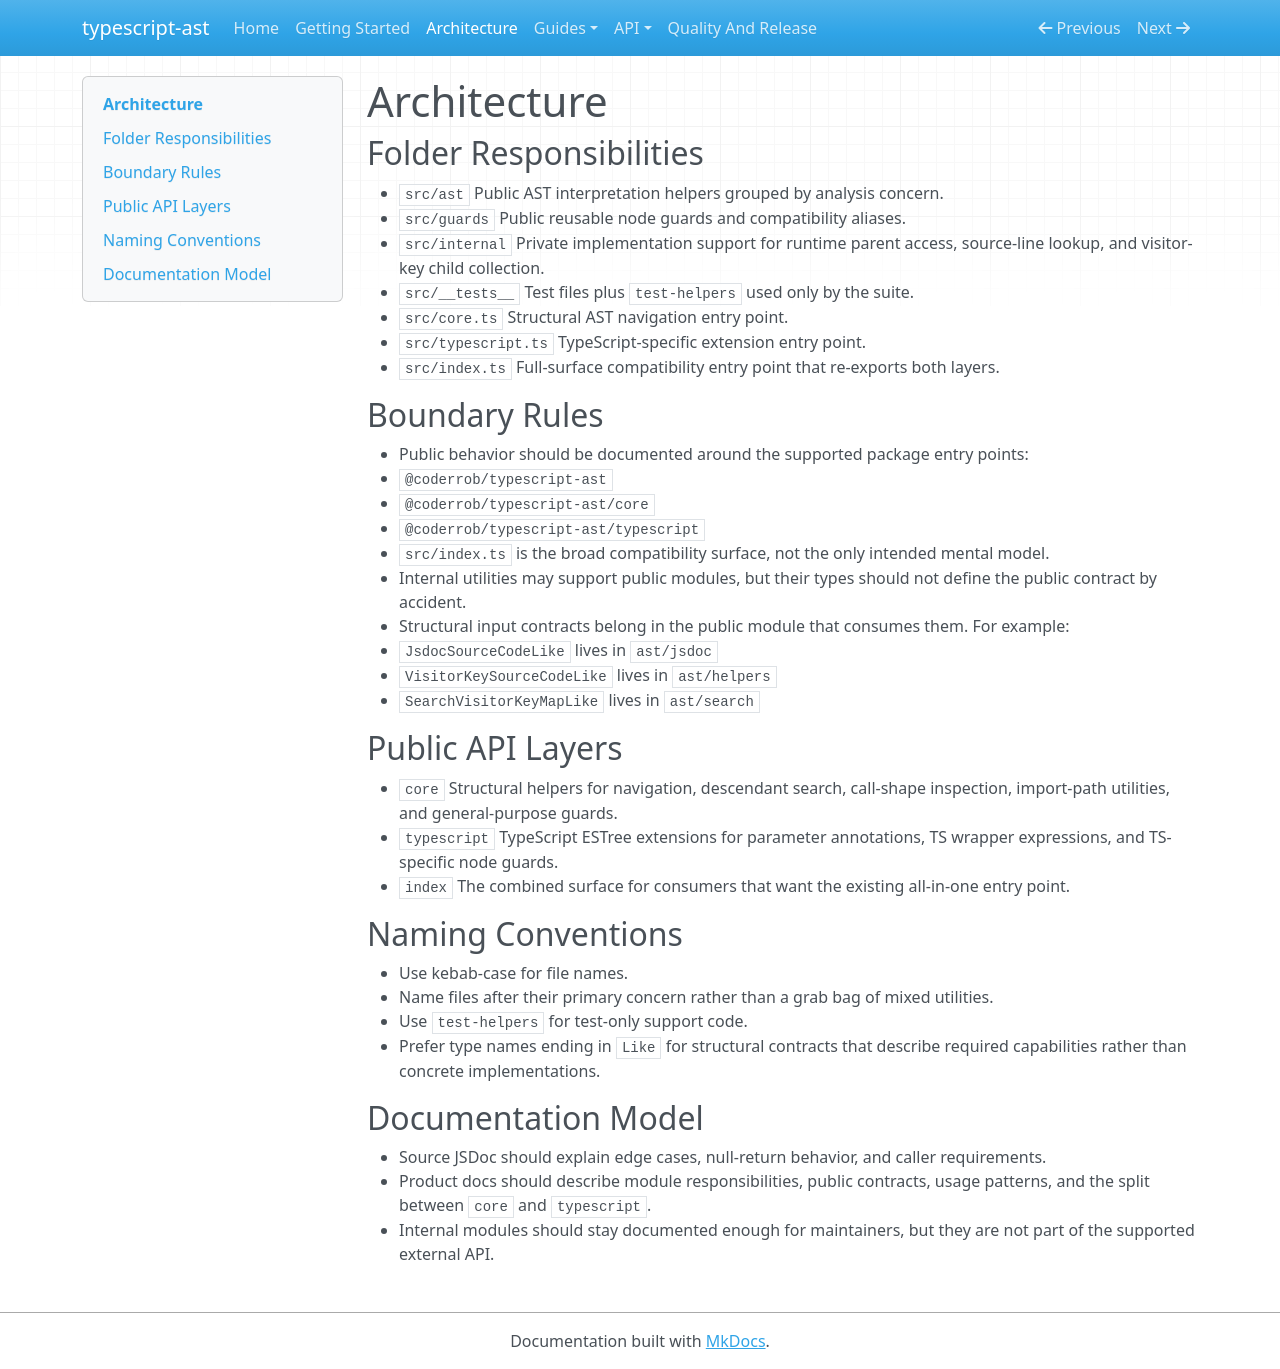

repository: Coderrob/typescript-ast · page: architecture/index.html · generator: mkdocs

# Architecture

## Folder Responsibilities

- `src/ast`
  Public AST interpretation helpers grouped by analysis concern.
- `src/guards`
  Public reusable node guards and compatibility aliases.
- `src/internal`
  Private implementation support for runtime parent access, source-line lookup, and visitor-key child collection.
- `src/__tests__`
  Test files plus `test-helpers` used only by the suite.
- `src/core.ts`
  Structural AST navigation entry point.
- `src/typescript.ts`
  TypeScript-specific extension entry point.
- `src/index.ts`
  Full-surface compatibility entry point that re-exports both layers.

## Boundary Rules

- Public behavior should be documented around the supported package entry points:
  - `@coderrob/typescript-ast`
  - `@coderrob/typescript-ast/core`
  - `@coderrob/typescript-ast/typescript`
- `src/index.ts` is the broad compatibility surface, not the only intended mental model.
- Internal utilities may support public modules, but their types should not define the public contract by accident.
- Structural input contracts belong in the public module that consumes them. For example:
  - `JsdocSourceCodeLike` lives in `ast/jsdoc`
  - `VisitorKeySourceCodeLike` lives in `ast/helpers`
  - `SearchVisitorKeyMapLike` lives in `ast/search`

## Public API Layers

- `core`
  Structural helpers for navigation, descendant search, call-shape inspection, import-path utilities, and general-purpose guards.
- `typescript`
  TypeScript ESTree extensions for parameter annotations, TS wrapper expressions, and TS-specific node guards.
- `index`
  The combined surface for consumers that want the existing all-in-one entry point.

## Naming Conventions

- Use kebab-case for file names.
- Name files after their primary concern rather than a grab bag of mixed utilities.
- Use `test-helpers` for test-only support code.
- Prefer type names ending in `Like` for structural contracts that describe required capabilities rather than concrete implementations.

## Documentation Model

- Source JSDoc should explain edge cases, null-return behavior, and caller requirements.
- Product docs should describe module responsibilities, public contracts, usage patterns, and the split between `core` and `typescript`.
- Internal modules should stay documented enough for maintainers, but they are not part of the supported external API.
